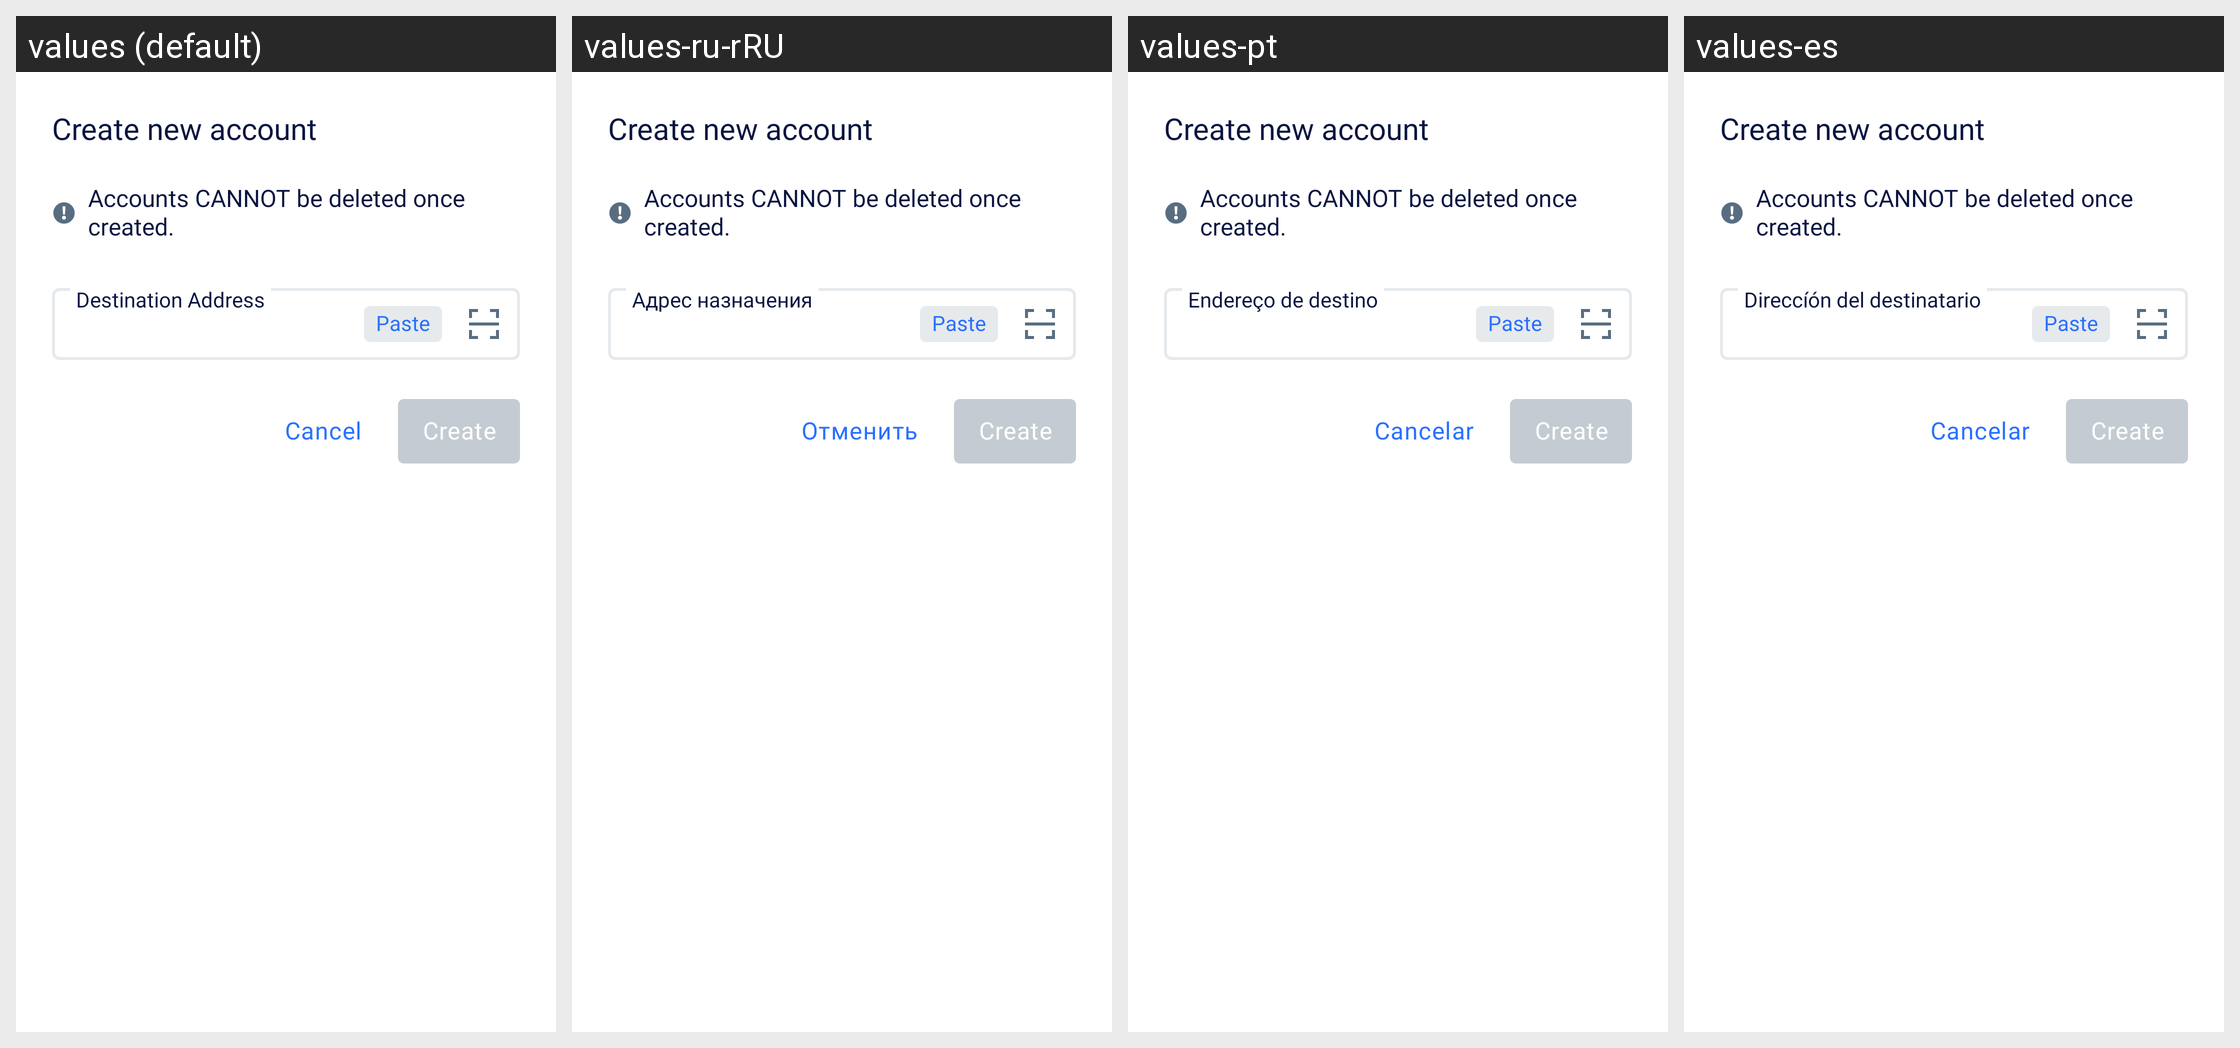

Here is an Android app screen in its default locale and in the app's own translations. Write out the translated-string differences for the strings that appear on this screen.
Android screen res/layout/add_account_sheet.xml rendered under 4 locales, left to right: values (default), values-ru-rRU, values-pt, values-es. Device: Nexus 5 (rendered at 1080×1920; each locale shown at half size, 540×960, under a caption strip naming it); theme AppTheme.NoActionBar.
Other locales in the repository, not shown: values-fr, values-pl, values-ru, values-vi, values-zh.
Strings drawn on this screen, with the default value and each locale's value (text and hints the layout hard-codes, and strings that could not be matched under every locale, appear in the picture but are not listed):

create_new_account
  values: Create new account
  values-ru-rRU: Create new account  [not translated; the default value is used]
  values-pt: Create new account  [not translated; the default value is used]
  values-es: Create new account  [not translated; the default value is used]

create_account_warning
  values: Accounts CANNOT be deleted once created.
  values-ru-rRU: Accounts CANNOT be deleted once created.  [not translated; the default value is used]
  values-pt: Accounts CANNOT be deleted once created.  [not translated; the default value is used]
  values-es: Accounts CANNOT be deleted once created.  [not translated; the default value is used]

cancel
  values: Cancel
  values-ru-rRU: Отменить
  values-pt: Cancelar
  values-es: Cancelar

create
  values: Create
  values-ru-rRU: Create  [not translated; the default value is used]
  values-pt: Create  [not translated; the default value is used]
  values-es: Create  [not translated; the default value is used]

paste
  values: Paste
  values-ru-rRU: Paste  [not translated; the default value is used]
  values-pt: Paste  [not translated; the default value is used]
  values-es: Paste  [not translated; the default value is used]

destination_address
  values: Destination Address
  values-ru-rRU: Адрес назначения
  values-pt: Endereço de destino
  values-es: Direccíón del destinatario
